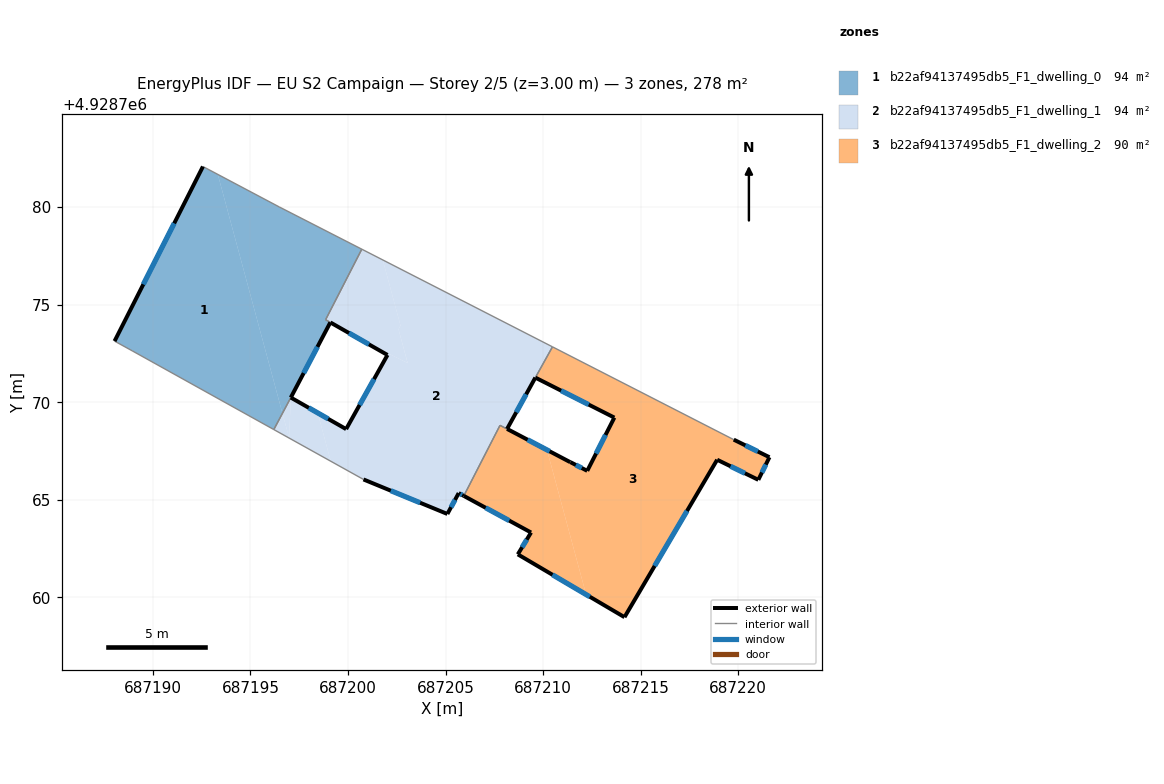
=== STOREY PLAN SPEC (per zone: floor XY polygon, exterior-wall plan segments, windows/doors) ===
zone 1: b22af94137495db5_F1_dwelling_0  (94.3 m²)
  floor: (687197.06, 4928770.24) (687199.09, 4928774.09) (687198.85, 4928774.23) (687200.71, 4928777.84) (687196.47, 4928780.01) (687193.33, 4928781.68) (687196.64, 4928769.43)
  floor: (687196.20, 4928768.60) (687196.64, 4928769.43) (687193.33, 4928781.68) (687192.56, 4928782.08) (687188.03, 4928773.13) (687188.94, 4928772.63)
  exterior wall: (687188.03, 4928773.13) – (687192.56, 4928782.08)  [10.0 m]
    window: (687189.51, 4928776.04) – (687191.09, 4928779.17)  [3.7 m²]
  exterior wall: (687199.09, 4928774.09) – (687197.07, 4928770.24)  [4.4 m]
    window: (687198.43, 4928772.84) – (687197.73, 4928771.49)  [1.6 m²]
  interior walls: 7
zone 2: b22af94137495db5_F1_dwelling_1  (93.5 m²)
  floor: (687209.72, 4928767.81) (687208.15, 4928768.63) (687209.60, 4928771.26) (687209.68, 4928771.39) (687210.47, 4928772.84) (687201.78, 4928777.29) (687202.69, 4928773.93) (687202.59, 4928773.74) (687203.06, 4928772.01) (687203.05, 4928772.01) (687202.07, 4928772.50) (687199.90, 4928768.62) (687198.45, 4928769.45) (687199.12, 4928766.97) (687200.79, 4928766.04) (687205.09, 4928764.27) (687205.23, 4928764.53) (687205.67, 4928765.34) (687205.94, 4928765.20) (687207.79, 4928768.82)
  floor: (687203.06, 4928772.01) (687202.59, 4928773.74) (687202.69, 4928773.93) (687201.78, 4928777.29) (687200.71, 4928777.84) (687198.85, 4928774.23) (687199.09, 4928774.09) (687201.89, 4928772.50) (687202.02, 4928772.42) (687202.07, 4928772.50) (687203.05, 4928772.01)
  floor: (687199.12, 4928766.97) (687198.45, 4928769.45) (687197.07, 4928770.24) (687196.98, 4928768.16)
  floor: (687196.98, 4928768.16) (687196.64, 4928769.43) (687196.20, 4928768.60)
  floor: (687196.98, 4928768.16) (687197.07, 4928770.24) (687196.64, 4928769.43)
  exterior wall: (687209.60, 4928771.26) – (687208.15, 4928768.63)  [3.0 m]
    window: (687209.13, 4928770.41) – (687208.62, 4928769.49)  [1.1 m²]
  exterior wall: (687208.15, 4928768.63) – (687211.39, 4928766.93)  [3.7 m]
    window: (687209.21, 4928768.08) – (687210.34, 4928767.48)  [1.3 m²]
  exterior wall: (687205.94, 4928765.20) – (687205.67, 4928765.34)  [0.3 m]
    window: (687205.85, 4928765.24) – (687205.76, 4928765.29)  [0.1 m²]
  exterior wall: (687205.67, 4928765.34) – (687205.09, 4928764.27)  [1.2 m]
    window: (687205.48, 4928764.99) – (687205.28, 4928764.62)  [0.4 m²]
  exterior wall: (687205.09, 4928764.27) – (687200.79, 4928766.04)  [4.7 m]
    window: (687203.69, 4928764.85) – (687202.19, 4928765.47)  [1.7 m²]
  exterior wall: (687197.07, 4928770.24) – (687199.90, 4928768.62)  [3.3 m]
    window: (687197.99, 4928769.71) – (687198.98, 4928769.15)  [1.2 m²]
  exterior wall: (687199.90, 4928768.62) – (687202.02, 4928772.42)  [4.4 m]
    window: (687200.59, 4928769.86) – (687201.33, 4928771.19)  [1.6 m²]
  exterior wall: (687202.02, 4928772.42) – (687199.10, 4928774.09)  [3.4 m]
    window: (687201.07, 4928772.96) – (687200.05, 4928773.55)  [1.2 m²]
  interior walls: 8
zone 3: b22af94137495db5_F1_dwelling_2  (90.4 m²)
  floor: (687221.03, 4928766.02) (687221.60, 4928767.18) (687219.77, 4928768.08) (687210.48, 4928772.84) (687209.61, 4928771.26) (687213.65, 4928769.21) (687212.26, 4928766.48) (687211.39, 4928766.93) (687210.20, 4928767.55) (687212.20, 4928760.14) (687214.17, 4928758.98) (687218.92, 4928767.05)
  floor: (687212.20, 4928760.14) (687210.20, 4928767.55) (687207.79, 4928768.82) (687205.94, 4928765.20) (687209.38, 4928763.32) (687208.70, 4928762.20)
  exterior wall: (687209.38, 4928763.32) – (687205.94, 4928765.20)  [3.9 m]
    window: (687208.26, 4928763.93) – (687207.06, 4928764.59)  [1.4 m²]
  exterior wall: (687211.40, 4928766.93) – (687212.26, 4928766.48)  [1.0 m]
    window: (687211.68, 4928766.78) – (687211.98, 4928766.63)  [0.4 m²]
  exterior wall: (687212.26, 4928766.48) – (687213.65, 4928769.21)  [3.1 m]
    window: (687212.71, 4928767.37) – (687213.20, 4928768.32)  [1.1 m²]
  exterior wall: (687213.65, 4928769.21) – (687209.61, 4928771.26)  [4.5 m]
    window: (687212.34, 4928769.88) – (687210.92, 4928770.59)  [1.7 m²]
  exterior wall: (687219.77, 4928768.08) – (687221.60, 4928767.18)  [2.0 m]
    window: (687220.37, 4928767.79) – (687221.01, 4928767.47)  [0.7 m²]
  exterior wall: (687221.60, 4928767.18) – (687221.03, 4928766.02)  [1.3 m]
    window: (687221.42, 4928766.80) – (687221.22, 4928766.40)  [0.5 m²]
  exterior wall: (687221.03, 4928766.02) – (687218.92, 4928767.05)  [2.3 m]
    window: (687220.35, 4928766.36) – (687219.61, 4928766.72)  [0.9 m²]
  exterior wall: (687218.92, 4928767.05) – (687214.17, 4928758.98)  [9.4 m]
    window: (687217.38, 4928764.43) – (687215.72, 4928761.61)  [3.4 m²]
  exterior wall: (687214.17, 4928758.98) – (687208.70, 4928762.20)  [6.3 m]
    window: (687212.39, 4928760.03) – (687210.48, 4928761.15)  [2.3 m²]
  exterior wall: (687208.70, 4928762.20) – (687209.38, 4928763.32)  [1.3 m]
    window: (687208.92, 4928762.57) – (687209.16, 4928762.96)  [0.5 m²]
  interior walls: 4

=== DERIVED (storey summary) ===
Building: EU S2 Campaign
Storey: 2 of 5  (floor level z = 3.00 m)
Storey gross floor area: 278.2 m²
Zones on this storey: 3
  - b22af94137495db5_F1_dwelling_0: floor 94.3 m²; exterior wall 14.4 m (43.1 m²); 2 window(s) 5.3 m²; WWR 12.2%
  - b22af94137495db5_F1_dwelling_1: floor 93.5 m²; exterior wall 23.8 m (71.4 m²); 8 window(s) 8.7 m²; WWR 12.2%
  - b22af94137495db5_F1_dwelling_2: floor 90.4 m²; exterior wall 35.2 m (105.6 m²); 10 window(s) 12.9 m²; WWR 12.2%
Zone adjacency (shared interzone walls):
  - b22af94137495db5_F1_dwelling_0 ↔ b22af94137495db5_F1_dwelling_1
  - b22af94137495db5_F1_dwelling_1 ↔ b22af94137495db5_F1_dwelling_2